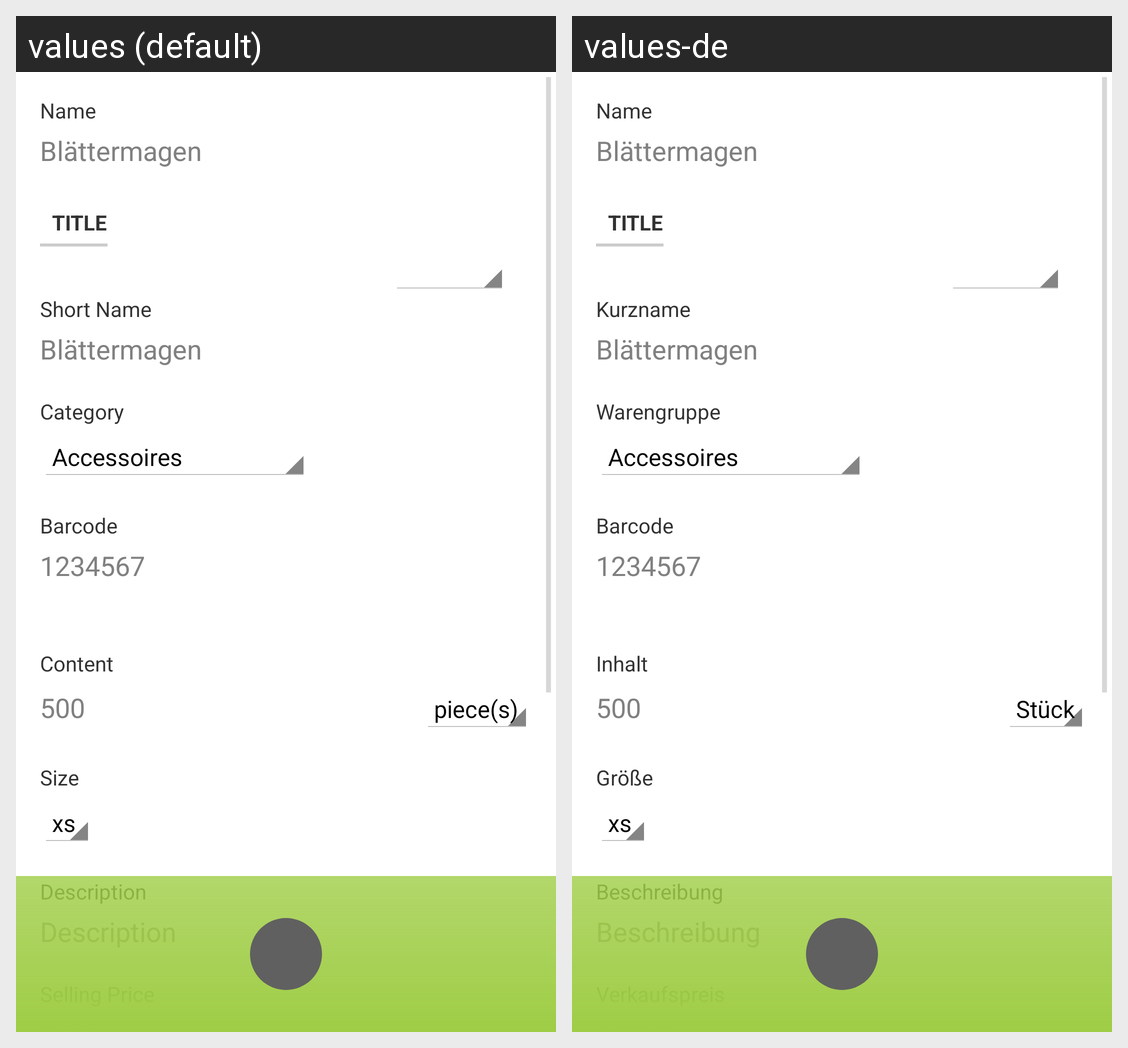

The Android screen above is rendered under two locales of the same app. Produce the string resources it draws, with the default and per-locale values.
Android screen res/layout/activity_item_add.xml rendered under 2 locales, left to right: values (default), values-de. Device: Nexus 5 (rendered at 1080×1920; each locale shown at half size, 540×960, under a caption strip naming it); theme AppTheme.
Strings drawn on this screen, with the default value and each locale's value (text and hints the layout hard-codes, and strings that could not be matched under every locale, appear in the picture but are not listed):

item_name
  values: Name
  values-de: Name

item_name_hint
  values: Blättermagen
  values-de: Blättermagen

item_shortname
  values: Short Name
  values-de: Kurzname

item_shortname_hint
  values: Blättermagen
  values-de: Blättermagen

item_category
  values: Category
  values-de: Warengruppe

item_category_prompt
  values: Category
  values-de: Warengruppe

item_barcode
  values: Barcode
  values-de: Barcode

item_barcode_hint
  values: 1234567
  values-de: 1234567

item_quantitycontent
  values: Content
  values-de: Inhalt

item_quantitycontent_hint
  values: 500
  values-de: 500

item_size
  values: Size
  values-de: Größe

item_size_prompt
  values: Size
  values-de: Größe

item_description
  values: Description
  values-de: Beschreibung

item_description_hint
  values: Description
  values-de: Beschreibung
